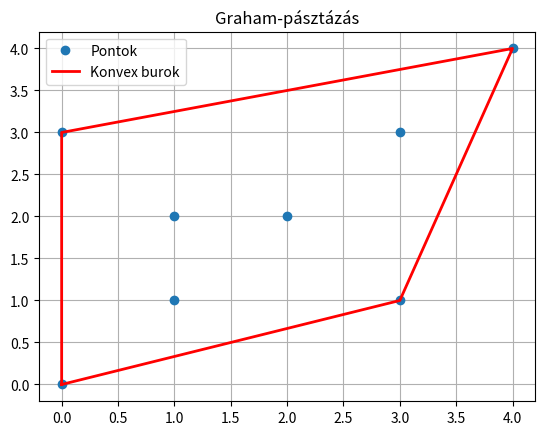

Write the Python code that produced this figure.
import matplotlib.pyplot as plt
from math import atan2

# Pont osztály
class Pont:
    def __init__(self, x, y):
        self.x = x
        self.y = y
    def __repr__(self):
        return f"({self.x}, {self.y})"

# Forgásirány meghatározása: pozitív = balra
def forgasirany(p0, p1, p2):
    return (p1.x - p0.x) * (p2.y - p0.y) - (p1.y - p0.y) * (p2.x - p0.x)

# Pontok rendezése polárszög szerint
def polarszog_szerint_rendez(pontok, p0):
    def kulcs(p):
        szog = atan2(p.y - p0.y, p.x - p0.x)
        tav = (p.y - p0.y)**2 + (p.x - p0.x)**2
        return (szog, tav)
    return sorted(pontok, key=kulcs)

# Graham-pásztázás algoritmus
def graham_pasztazas(Q):
    # Kiindulópont meghatározása
    P0 = min(Q, key=lambda p: (p.y, p.x))
    # Rendezés polárszög szerint
    P = polarszog_szerint_rendez(Q, P0)
    # Verem inicializálása első 3 ponttal
    S = [P[0], P[1], P[2]]
    # Pontok feldolgozása és konvex burok építése
    for i in range(3, len(P)):
        while len(S) >= 2 and forgasirany(S[-2], S[-1], P[i]) <= 0:
            S.pop()
        S.append(P[i])
    return S

# Tesztadatok
pontok = [
    Pont(0, 3), Pont(1, 1), Pont(2, 2), Pont(4, 4),
    Pont(0, 0), Pont(1, 2), Pont(3, 1), Pont(3, 3)
]

# Konvex burok meghatarozása
burok = graham_pasztazas(pontok)

# Eredmény kiírás
print("Konvex burok pontjai:")
for p in burok:
    print(p)

# Ábrázolás
def abrazol(pontok, burok):
    x = [p.x for p in pontok]
    y = [p.y for p in pontok]
    plt.plot(x, y, 'o', label='Pontok')

    hx = [p.x for p in burok] + [burok[0].x]
    hy = [p.y for p in burok] + [burok[0].y]
    plt.plot(hx, hy, 'r-', linewidth=2, label='Konvex burok')

    plt.title("Graham-pásztázás")
    plt.grid(True)
    plt.legend()
    plt.show()

abrazol(pontok, burok)
